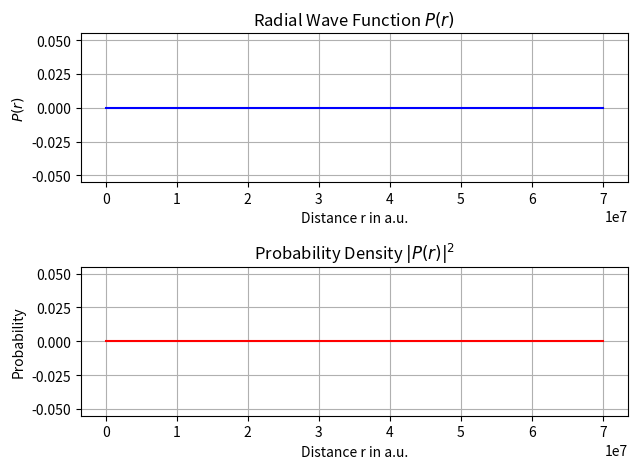

Recreate this plot in Python.
#!/usr/bin/env python3
# -*- coding: utf-8 -*-
"""
Created on Fri Jan 23 21:22:04 2026

[redacted]
"""

import numpy as np
import matplotlib.pyplot as plt
from scipy import optimize as op
from scipy import integrate as integrate

A = 1 # we assume in the beginning A = 1
#The radial wave function is given as:
P = lambda r: A * r**2 * np.exp(-r / 4) * (1 - (1 / 4 * r + 1 / 80 * r**2))
P_square = lambda r: np.abs(P(r) ** 2)
r = np.linspace(0, 70000000, 1000)

# Find A - Since the integral does not depend on A, we can take it out.
integral = integrate.quad(P_square, 0, np.inf)
# We find A, so that the integral becomes 1 with A as scalar
A = 1 / np.sqrt(integral[0])
print(A)
print(integrate.quad(P_square, 0, np.inf))
# we find the root of the wave function as:
root = op.brentq(P, 1e-12, 50)
print(root)

# Lets plot the probability and wave function
fig, ax = plt.subplots(2,1)
ax[0].plot(r, P(r), color="b")
ax[0].set_title("Radial Wave Function $P(r)$")
ax[0].set_xlabel("Distance r in a.u.")
ax[0].set_ylabel("$P(r)$")
ax[0].grid(True)

ax[1].plot(r, P_square(r), color='r')
ax[1].set_title("Probability Density $|P(r)|^2$")
ax[1].set_xlabel("Distance r in a.u.")
ax[1].set_ylabel("Probability")
ax[1].grid(True)

plt.tight_layout()
plt.savefig("F4.1.eps", format='eps')
